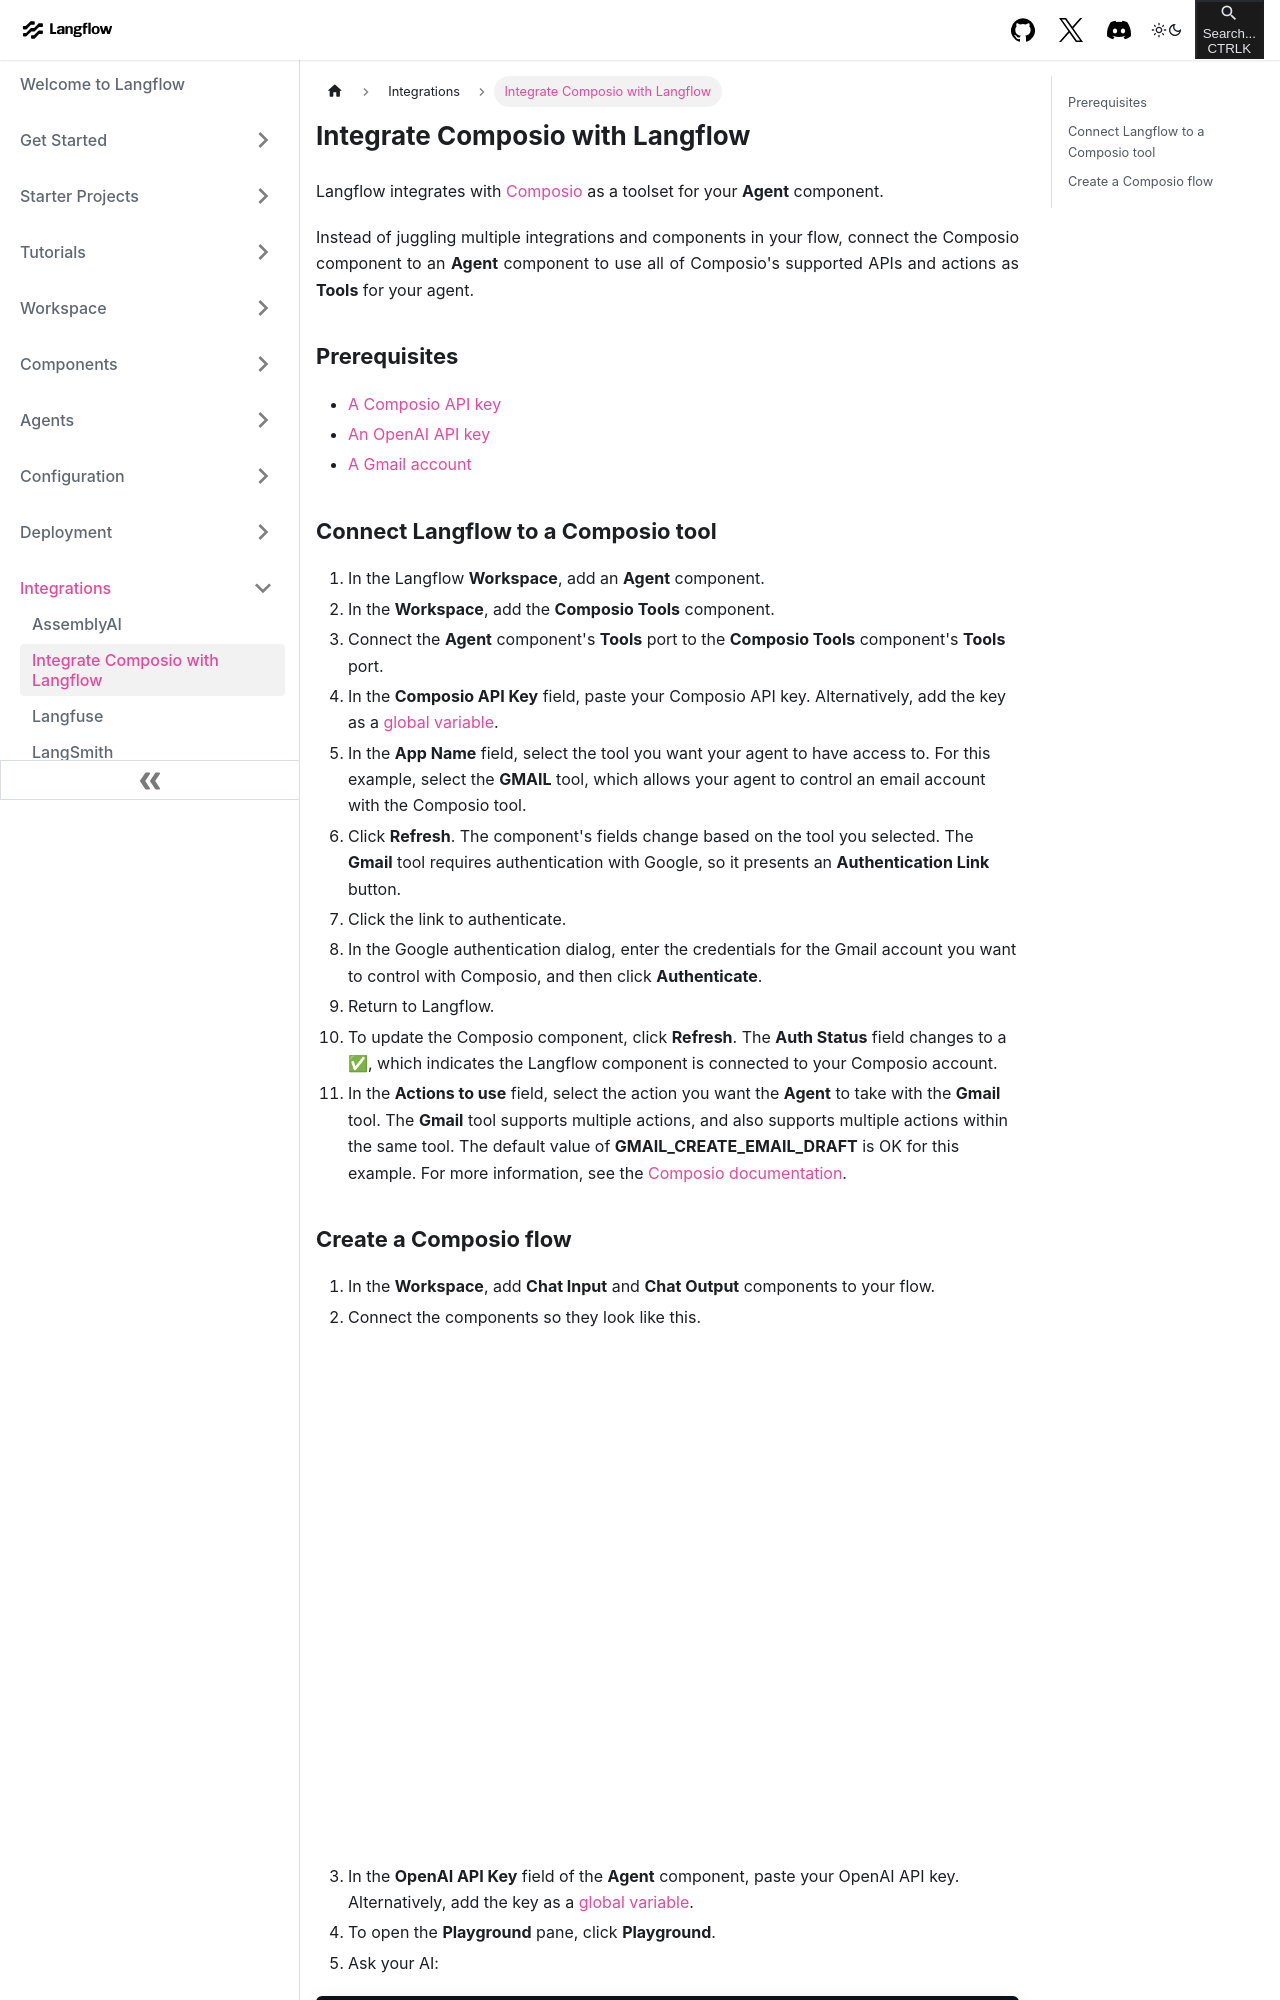

repository: khulnasoft-bot/langinfra · page: integrations-composio.html · generator: docusaurus

---
title: Integrate Composio with Langflow
slug: /integrations-composio
---

Langflow integrates with [Composio](https://docs.composio.dev/introduction/intro/overview) as a toolset for your **Agent** component.

Instead of juggling multiple integrations and components in your flow, connect the Composio component to an **Agent** component to use all of Composio's supported APIs and actions as **Tools** for your agent.

## Prerequisites

- [A Composio API key](https://app.composio.dev/)
- [An OpenAI API key](https://platform.openai.com/)
- [A Gmail account](https://mail.google.com)

## Connect Langflow to a Composio tool

1. In the Langflow **Workspace**, add an **Agent** component.
2. In the **Workspace**, add the **Composio Tools** component.
3. Connect the **Agent** component's **Tools** port to the **Composio Tools** component's **Tools** port.
4. In the **Composio API Key** field, paste your Composio API key.
Alternatively, add the key as a [global variable](/configuration-global-variables).
5. In the **App Name** field, select the tool you want your agent to have access to.
For this example, select the **GMAIL** tool, which allows your agent to control an email account with the Composio tool.
6. Click **Refresh**.
The component's fields change based on the tool you selected.
The **Gmail** tool requires authentication with Google, so it presents an **Authentication Link** button.
7. Click the link to authenticate.
8. In the Google authentication dialog, enter the credentials for the Gmail account you want to control with Composio, and then click **Authenticate**.
9. Return to Langflow.
10. To update the Composio component, click **Refresh**.
The **Auth Status** field changes to a ✅, which indicates the Langflow component is connected to your Composio account.
11. In the **Actions to use** field, select the action you want the **Agent** to take with the **Gmail** tool.
The **Gmail** tool supports multiple actions, and also supports multiple actions within the same tool.
The default value of **GMAIL_CREATE_EMAIL_DRAFT** is OK for this example.
For more information, see the [Composio documentation](https://docs.composio.dev/patterns/tools/use-tools/use-specific-actions).
